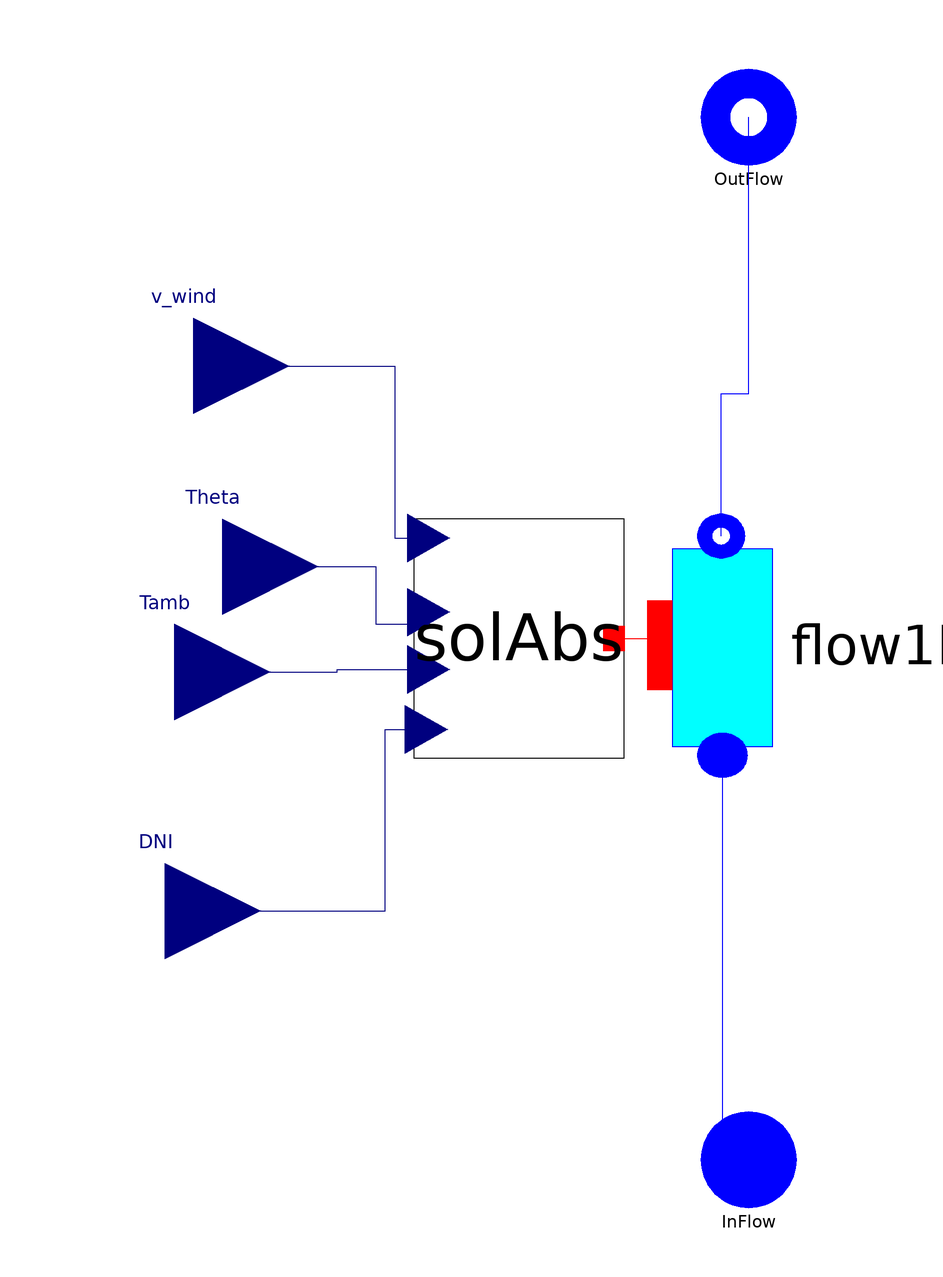

Above is the diagram view of the following Modelica model: its components placed by their Placement annotations and its connect equations drawn as lines.

model SolarField_Forristal
  "Solar field model with collectors based on Forristal model"
replaceable package Medium1 = ThermoCycle.Media.DummyFluid
                                           constrainedby
    Modelica.Media.Interfaces.PartialMedium                                                      annotation (choicesAllMatching = true);

/*********************** PARAMETERS ****************************/

constant Real  pi = Modelica.Constants.pi;
/*********************** Optical Parameter Values give an eta_opt = 0.7263 ***********************/
parameter Real eps1 = 0.9754 "HCE Shadowing"
                                            annotation (Dialog(group="Optical Properties", tab="General"));
parameter Real eps2 = 0.994 "Tracking error"
                                            annotation (Dialog(group="Optical Properties", tab="General"));
parameter Real eps3 = 0.98 "Geometry error"
                                           annotation (Dialog(group="Optical Properties", tab="General"));
parameter Real rho_cl = 0.935 "Mirror reflectivity"
                                                   annotation (Dialog(group="Optical Properties", tab="General"));
parameter Real eps4 = 0.962566845 "Dirt on Mirrors"
                                                   annotation (Dialog(group="Optical Properties", tab="General"));
parameter Real eps5 = 0.981283422 "Dirt on HCE"
                                               annotation (Dialog(group="Optical Properties", tab="General"));
parameter Real eps6 = 0.96 "Unaccounted FORSE DA LEVARE"
                                                        annotation (Dialog(group="Optical Properties", tab="General"));

/*****************General Geometries**************************/
parameter Integer N(min=1) = 10 "Number of cells per tube";
parameter Integer Ns(min=1) = 2 "Number of tube in series";
parameter Integer Nt(min=1) = 1 "Number of tubes in parallel";
parameter Modelica.SIunits.Length L = 8 "Length of tube";
parameter Modelica.SIunits.Length A_P = 5 "Aperture of the parabola";

final parameter Modelica.SIunits.Length D_int_t= Dext_t - 2*th_t
    "internal diameter of the metal tube";
final parameter Modelica.SIunits.Area A_lateral= L*D_int_t*pi*Nt
    "Lateral internal surface of the metal tube";
final parameter Modelica.SIunits.Volume V_tube_int = pi*D_int_t^2/4*L*Nt
    "Internal volume of the metal tube";

/*********************** GLASS PROPERTIES ***********************/
parameter Modelica.SIunits.Density rho_g = 2400 "Glass density"
                                                              annotation (Dialog(group="Properties of the glass envelope", tab="General"));
parameter Modelica.SIunits.SpecificHeatCapacity Cp_g = 753
    "Specific heat capacity of the glass"
                                         annotation (Dialog(group="Properties of the glass envelope", tab="General"));
parameter Modelica.SIunits.ThermalConductivity lambda_g = 1.05
    "Thermal conductivity of the glass"
                                       annotation (Dialog(group="Properties of the glass envelope", tab="General"));
parameter Modelica.SIunits.Length Dext_g = 0.12 "External glass diameter"
                                                                         annotation (Dialog(group="Properties of the glass envelope", tab="General"));
parameter Modelica.SIunits.Length th_g = 0.0025 "Glass thickness"
                                                                 annotation (Dialog(group="Properties of the glass envelope", tab="General"));

/***********************  TUBE PROPERTIES ***********************/
parameter Modelica.SIunits.Length Dext_t =  0.07 "External diameter tube"
                                                                         annotation (Dialog(group="Properties of the metal envelope", tab="General"));
                              //if PTR then 0.07 elseif UVAC then 0.056 else 0.056
parameter Modelica.SIunits.Length th_t =  0.002 "tube thickness"
                                                                annotation (Dialog(group="Properties of the metal envelope", tab="General"));
                      //if PTR then 0.0025 elseif UVAC then 0.003 else 0.003
parameter Modelica.SIunits.Density rho_t = 8000 "tube density"
                                                             annotation (Dialog(group="Properties of the metal envelope", tab="General"));
parameter Modelica.SIunits.SpecificHeatCapacity Cp_t = 500
    "Specific heat capacity of the tube"
                                        annotation (Dialog(group="Properties of the metal envelope", tab="General"));
parameter Modelica.SIunits.ThermalConductivity lambda_t = 54
    "Thermal conductivity of the tube"
                                      annotation (Dialog(group="Properties of the metal envelope", tab="General"));

/*********************** PRESSURE VACUUM ***********************/
parameter Modelica.SIunits.Pressure Pvacuum = 0.013332237
    "Vacuum Pressure [Pa]"                                                      annotation (Dialog(group="Vacuum properties: between metal and glass envelope", tab="General"));

/*********************** Parameter for coefficient of heat transfer air ***********************/
parameter Real Pr= 0.72 "Prandt number"
                                       annotation (Dialog(group="Atmospheric characteristic", tab="General"));
parameter Modelica.SIunits.Pressure Patm = 1e5 "Atmosphere Pressure [Pa]"
                                                                        annotation (Dialog(group="Atmospheric characteristic", tab="General"));

/*********************** TEMPERATURE INITIALIZATION GLASS AND METAL WALL ***********************/
parameter Modelica.SIunits.Temperature T_g_start_in = 42 + 273.15
    "Temperature at the inlet of the glass"
                                           annotation (Dialog(tab="Initialization"));
parameter Modelica.SIunits.Temperature T_g_start_out = 54 + 273.15
    "Temperature at the outlet of the glass"
                                            annotation (Dialog(tab="Initialization"));

final parameter Modelica.SIunits.Temperature[Ns] T_g_start_inlet_collector =  ThermoCycle.Functions.Solar.T_start_inlet(T_start_inlet=T_g_start_in,T_start_outlet=T_g_start_out,Ns=Ns);

final parameter Modelica.SIunits.Temperature[Ns] T_g_start_outlet_collector = ThermoCycle.Functions.Solar.T_start_outlet(T_start_inlet=T_g_start_in,T_start_outlet=T_g_start_out,Ns=Ns);

parameter Modelica.SIunits.Temperature T_t_start_in = 195 + 273.15
    "Temperature at the inlet of the tube"
                                          annotation (Dialog(tab="Initialization"));
parameter Modelica.SIunits.Temperature T_t_start_out = 305 + 273.15
    "Temperature at the outlet of the tube"
                                           annotation (Dialog(tab="Initialization"));

final parameter Modelica.SIunits.Temperature[Ns] T_t_start_inlet_collector =  ThermoCycle.Functions.Solar.T_start_inlet(T_start_inlet=T_t_start_in,T_start_outlet=T_t_start_out,Ns=Ns);

final parameter Modelica.SIunits.Temperature[Ns] T_t_start_outlet_collector = ThermoCycle.Functions.Solar.T_start_outlet(T_start_inlet=T_t_start_in,T_start_outlet=T_t_start_out,Ns=Ns);

parameter Modelica.SIunits.CoefficientOfHeatTransfer Unom_l=300
    "if HTtype = LiqVap: heat transfer coefficient, liquid zone" annotation (Dialog(group="Heat transfer", tab="General"));
parameter Modelica.SIunits.CoefficientOfHeatTransfer Unom_tp=700
    "if HTtype = LiqVap: heat transfer coefficient, two-phase zone" annotation (Dialog(group="Heat transfer", tab="General"));
parameter Modelica.SIunits.CoefficientOfHeatTransfer Unom_v=400
    "if HTtype = LiqVap: heat transfer coefficient, vapor zone" annotation (Dialog(group="Heat transfer", tab="General"));
//parameter Real kw "Exponent of the mass flow rate in the h.t.c. correlation";
parameter Modelica.SIunits.MassFlowRate Mdotnom= 0.5 "Total nominal Mass flow";
// Fluid initial values
parameter Modelica.SIunits.Temperature Tstart_inlet
    "Temperature of the fluid at the inlet of the collector"
                                                            annotation (Dialog(tab="Initialization"));
parameter Modelica.SIunits.Temperature Tstart_outlet
    "Temperature of the fluid at the outlet of the collector"
                                                             annotation (Dialog(tab="Initialization"));

final parameter Modelica.SIunits.Temperature[Ns] Tstart_inlet_collector =  ThermoCycle.Functions.Solar.T_start_inlet(T_start_inlet=Tstart_inlet,T_start_outlet=Tstart_outlet,Ns=Ns);

final parameter Modelica.SIunits.Temperature[Ns] Tstart_outlet_collector = ThermoCycle.Functions.Solar.T_start_outlet(T_start_inlet=Tstart_inlet,T_start_outlet=Tstart_outlet,Ns=Ns);

parameter Modelica.SIunits.Pressure pstart
    "Temperature of the fluid at the inlet of the collector"
                                                            annotation (Dialog(tab="Initialization"));
/*steady state */
 parameter Boolean steadystate_T_fl=false
    "if true, sets the derivative of the fluid Temperature in each cell to zero during Initialization"
                                                                                                      annotation (Dialog(group="Intialization options", tab="Initialization"));

/***************************    NUMERICAL OPTION    *****************************************************/

  import ThermoCycle.Functions.Enumerations.Discretizations;
 parameter Discretizations Discretization=ThermoCycle.Functions.Enumerations.Discretizations.centr_diff
    "Selection of the spatial discretization scheme"  annotation (Dialog(tab="Numerical options"));
/*Working fluid*/
  parameter Boolean Mdotconst=false
    "Set to yes to assume constant mass flow rate of primary fluid at each node (easier convergence)"
    annotation (Dialog(tab="Numerical options"));
  parameter Boolean max_der=false
    "Set to yes to limit the density derivative of primary fluid during phase transitions"
    annotation (Dialog(tab="Numerical options"));
  parameter Boolean filter_dMdt=false
    "Set to yes to filter dMdt of primary fluid with a first-order filter"
    annotation (Dialog(tab="Numerical options"));
  parameter Real max_drhodt=100
    "Maximum value for the density derivative of primary fluid"
    annotation (Dialog(enable=max_der_wf, tab="Numerical options"));
   parameter Modelica.SIunits.Time TT=1
    "Integration time of the first-order filter"
    annotation (Dialog(enable=filter_dMdt, tab="Numerical options"));

   /*******************************   HEAT TRANSFER MODEL    **************************************/

replaceable model FluidHeatTransferModel =
      ThermoCycle.Components.HeatFlow.HeatTransfer.ConvectiveHeatTransfer.MassFlowDependence
constrainedby
    ThermoCycle.Components.HeatFlow.HeatTransfer.ConvectiveHeatTransfer.BaseClasses.PartialConvectiveCorrelation
    "Fluid heat transfer model" annotation (Dialog(group="Heat transfer", tab="General"),choicesAllMatching=true);

 /******************************* COMPONENTS ***********************************/
    Components.HeatFlow.Walls.SolarAbsorber.SolAbsForristal[ Ns] solAbs(
    each eps1=eps1,
    each eps2=eps2,
    each eps3=eps3,
    each rho_cl=rho_cl,
    each eps4=eps4,
    each eps5=eps5,
    each eps6=eps6,
    each N=N,
    each Nt=Nt,
    each L=L,
    each A_P=A_P,
    each rho_g=rho_g,
    each Cp_g=Cp_g,
    each lambda_g=lambda_g,
    each rho_t=rho_t,
    each Cp_t=Cp_t,
    each lambda_t=lambda_t,
    each Patm=Patm,
    each Pr=Pr,
    each Pvacuum=Pvacuum,
     T_g_start_in=T_g_start_inlet_collector,
     T_g_start_out=T_g_start_inlet_collector,
     T_t_start_in=T_t_start_inlet_collector,
     T_t_start_out=T_t_start_outlet_collector,
    each Dext_g=Dext_g,
    each th_g=th_g,
    each Dext_t=Dext_t,
    each th_t=th_t)
    annotation (Placement(transformation(extent={{-30,-16},{14,34}})));
  Components.FluidFlow.Pipes.Flow1Dim[Ns] flow1Dim(redeclare each package
      Medium =                                                                     Medium1,
  redeclare each final model Flow1DimHeatTransferModel = FluidHeatTransferModel,
    each N=N,
     each A=A_lateral,
    each V=V_tube_int,
    each Mdotnom=Mdotnom,
    each Unom_l=Unom_l,
    each Unom_tp=Unom_tp,
    each Unom_v=Unom_v,
    each pstart=pstart,
    Tstart_inlet=Tstart_inlet_collector,
    Tstart_outlet=Tstart_outlet_collector,
    each Mdotconst=Mdotconst,
    each max_der=max_der,
    each filter_dMdt=filter_dMdt,
    each max_drhodt=max_drhodt,
    each TT=TT,
    each steadystate=steadystate_T_fl,
    each Discretization=Discretization)
                                  annotation (Placement(transformation(
        extent={{-27.5,-31.5},{27.5,31.5}},
        rotation=90,
        origin={34.5,7.5})));
  Interfaces.Fluid.FlangeA InFlow( redeclare package Medium = Medium1)
    annotation (Placement(transformation(extent={{30,-110},{50,-90}}),
        iconTransformation(extent={{30,-110},{50,-90}})));
  Interfaces.Fluid.FlangeB OutFlow( redeclare package Medium = Medium1)
    annotation (Placement(transformation(extent={{30,108},{50,128}}),
        iconTransformation(extent={{30,108},{50,128}})));
  Modelica.Blocks.Interfaces.RealInput v_wind
    annotation (Placement(transformation(extent={{-96,46},{-56,86}}),
        iconTransformation(extent={{-20,-20},{20,20}},
        rotation=0,
        origin={-74,96})));
  Modelica.Blocks.Interfaces.RealInput Theta
    annotation (Placement(transformation(extent={{-90,4},{-50,44}}),
        iconTransformation(extent={{-20,-20},{20,20}},
        rotation=0,
        origin={-78,46})));
  Modelica.Blocks.Interfaces.RealInput Tamb
    annotation (Placement(transformation(extent={{-100,-18},{-60,22}}),
        iconTransformation(extent={{-20,-20},{20,20}},
        rotation=0,
        origin={-76,0})));
  Modelica.Blocks.Interfaces.RealInput DNI
    annotation (Placement(transformation(extent={{-102,-68},{-62,-28}}),
        iconTransformation(extent={{-20,-20},{20,20}},
        rotation=0,
        origin={-70,-56})));

   /**************************************************** SUMMARY ********************************************/
public
  record SummaryBase
     replaceable Arrays T_profile;
     record Arrays
      parameter Integer n;
      parameter Integer Ns;
      Modelica.SIunits.Temperature[Ns,n] T_fluid;
      Modelica.SIunits.Temperature[Ns,n] T_int_t;
      Modelica.SIunits.Temperature[Ns,n] T_t;
      Modelica.SIunits.Temperature[Ns,n] T_ext_t;
      Modelica.SIunits.Temperature[Ns,n] T_int_g;
      Modelica.SIunits.Temperature[Ns,n] T_g;
      Modelica.SIunits.Temperature[Ns,n] T_ext_g;
     end Arrays;
        Real Eta_solarCollector "Total efficiency of solar collector";
        Modelica.SIunits.HeatFlux Philoss "Heat Flux lost to the environment";
         Modelica.SIunits.Power Q_htf
      "Total heat through the termal heat transfer fluid flowing in the solar collector";
  end SummaryBase;
   replaceable record SummaryClass = SummaryBase;
   SummaryClass Summary( T_profile( n=N,Ns=Ns, T_fluid = T_fluid_,   T_int_t=T_int_t_,  T_t=T_t_, T_ext_t=T_ext_t_,  T_int_g=T_int_g_,  T_g=T_g_, T_ext_g=T_ext_g_), Eta_solarCollector=Eta_solarCollector_,Philoss=Philoss_,Q_htf=Q_htf_);
protected
  Modelica.SIunits.Temperature T_fluid_[Ns,N];
  Modelica.SIunits.Temperature T_int_t_[Ns,N];
      Modelica.SIunits.Temperature T_t_[Ns,N];
      Modelica.SIunits.Temperature T_ext_t_[Ns,N];
      Modelica.SIunits.Temperature T_int_g_[Ns,N];
      Modelica.SIunits.Temperature T_g_[Ns,N];
      Modelica.SIunits.Temperature T_ext_g_[Ns,N];
Real Eta_solarCollector_;
Modelica.SIunits.HeatFlux Philoss_;
Modelica.SIunits.Power Q_htf_;
equation
         for i in 1:Ns loop
    for k in 1:N loop
      /* temperature profile of the working fluid*/
    T_fluid_[i,k] = flow1Dim[i].Cells[k].T;

    /* temperature profile of the metal tube */
    T_int_t_[i,k] = solAbs[i].T_int_t[k];
    T_t_[i,k] = solAbs[i].T_t[k];
    T_ext_t_[i,k] = solAbs[i].T_ext_t[k];

    /* temperature profile of the glass envelope */
    T_int_g_[i,k] = solAbs[i].T_int_g[k];
    T_g_[i,k] = solAbs[i].T_g[k];
    T_ext_g_[i,k] = solAbs[i].T_ext_g[k];
    end for;
  end for;

Eta_solarCollector_ = sum(solAbs[:].Eta_TOT);
Philoss_ = sum(solAbs[:].Phi_loss);
Q_htf_ = sum(flow1Dim[:].Q_tot) "Total power absorbed by the fluid";

  for i in 1:Ns loop
      connect(solAbs[i].wall_int, flow1Dim[i].Wall_int) annotation (Line(
      points={{11.8,9},{20.45,9},{20.45,7.5},{21.375,7.5}},
      color={255,0,0},
      smooth=Smooth.None));
        connect(DNI, solAbs[i].DNI) annotation (Line(
      points={{-82,-48},{-36,-48},{-36,-10},{-27.36,-10}},
      color={0,0,127},
      smooth=Smooth.None));

       connect(v_wind, solAbs[i].v_wind) annotation (Line(
      points={{-76,66},{-34,66},{-34,30},{-26.92,30}},
      color={0,0,127},
      smooth=Smooth.None));

        connect(Tamb, solAbs[i].Tamb) annotation (Line(
      points={{-80,2},{-46,2},{-46,2.5},{-26.92,2.5}},
      color={0,0,127},
      smooth=Smooth.None));

        connect(Theta, solAbs[i].Theta) annotation (Line(
      points={{-70,24},{-38,24},{-38,12},{-26.92,12},{-26.92,14.5}},
      color={0,0,127},
      smooth=Smooth.None));

  end for;

    for i in 1:Ns-1 loop
  connect(flow1Dim[i].OutFlow,flow1Dim[i+1].InFlow);

  end for;

  connect(flow1Dim[1].InFlow, InFlow) annotation (Line(
      points={{34.5,-15.4167},{34.5,-100},{40,-100}},
      color={0,0,255},
      smooth=Smooth.None));
  connect(flow1Dim[Ns].OutFlow, OutFlow) annotation (Line(
      points={{34.2375,30.4167},{34.2375,60.2083},{40,60.2083},{40,118}},
      color={0,0,255},
      smooth=Smooth.None));
                                                                                                      annotation (Dialog(group="Heat transfer", tab="General"),
              Diagram(coordinateSystem(extent={{-80,-100},{100,120}},
          preserveAspectRatio=false),
                      graphics), Icon(coordinateSystem(extent={{-80,-100},{100,
            120}},    preserveAspectRatio=false),
                                      graphics={
                                     Bitmap(extent={{-96,118},{126,-100}}, fileName=
              "modelica://ThermoCycle/Resources/Images/Avatar_SF.jpg"),
                                          Text(
          extent={{-50,116},{34,88}},
          lineColor={0,0,0},
          fillColor={255,85,85},
          fillPattern=FillPattern.Solid,
          textString="%name"),
        Text(
          extent={{-62,-8},{-36,-16}},
          lineColor={0,0,0},
          textString="Tamb[K]"),
        Text(
          extent={{-60,-62},{-30,-72}},
          lineColor={0,0,0},
          textString="DNI"),
        Text(
          extent={{-70,38},{-20,30}},
          lineColor={0,0,0},
          textString="Theta[rad]"),
        Text(
          extent={{-64,86},{-20,76}},
          lineColor={0,0,0},
          textString="v_wind [m/s]")}),
     Documentation(info="<HTML>

<p><big>The <b>SolarField_Forristal</b> model represents the solar field, composed by
  a loop of parabolic collectors, based on <a href=\"http://www.nrel.gov/csp/troughnet/pdfs/34169.pdf\">Forristal model</a>. The large ratio between diameter 
  and length allows a 1-D discretization of the absorber tube.
   The model is composed by two sub-components: the <a href=\"modelica://ThermoCycle.Components.FluidFlow.Pipes.Flow1Dim\">Flow1Dim</a> and the <a href=\"modelica://ThermoCycle.Components.HeatFlow.Walls.SolarAbsorber.SolAbsForristal\">SolAbsForristal</a> components. 
They are connected together through a thermal port.
</p>

<p><big>The <a href=\"modelica://ThermoCycle.Components.FluidFlow.Pipes.Flow1Dim\">Flow1Dim</a> models the fluid flow in the heat collector element.
<p><big>The <a href=\"modelica://ThermoCycle.Components.HeatFlow.Walls.SolAbs\">SolAbs</a> represents the dynamic one-dimensional radial energy balance around the heat collector element.

<p><big> The inputs to the model representing the ambient conditions are:</p>
<p><big><ul><li>DNI: Direct Normal Radiation [W/m2]
 <li>Theta: Incidence angle [rad]
 <li>T_amb: ambient temperature [K]
 <li>v_wind: wind velocity [m/s]
</ul>


</HTML>"));
end SolarField_Forristal;